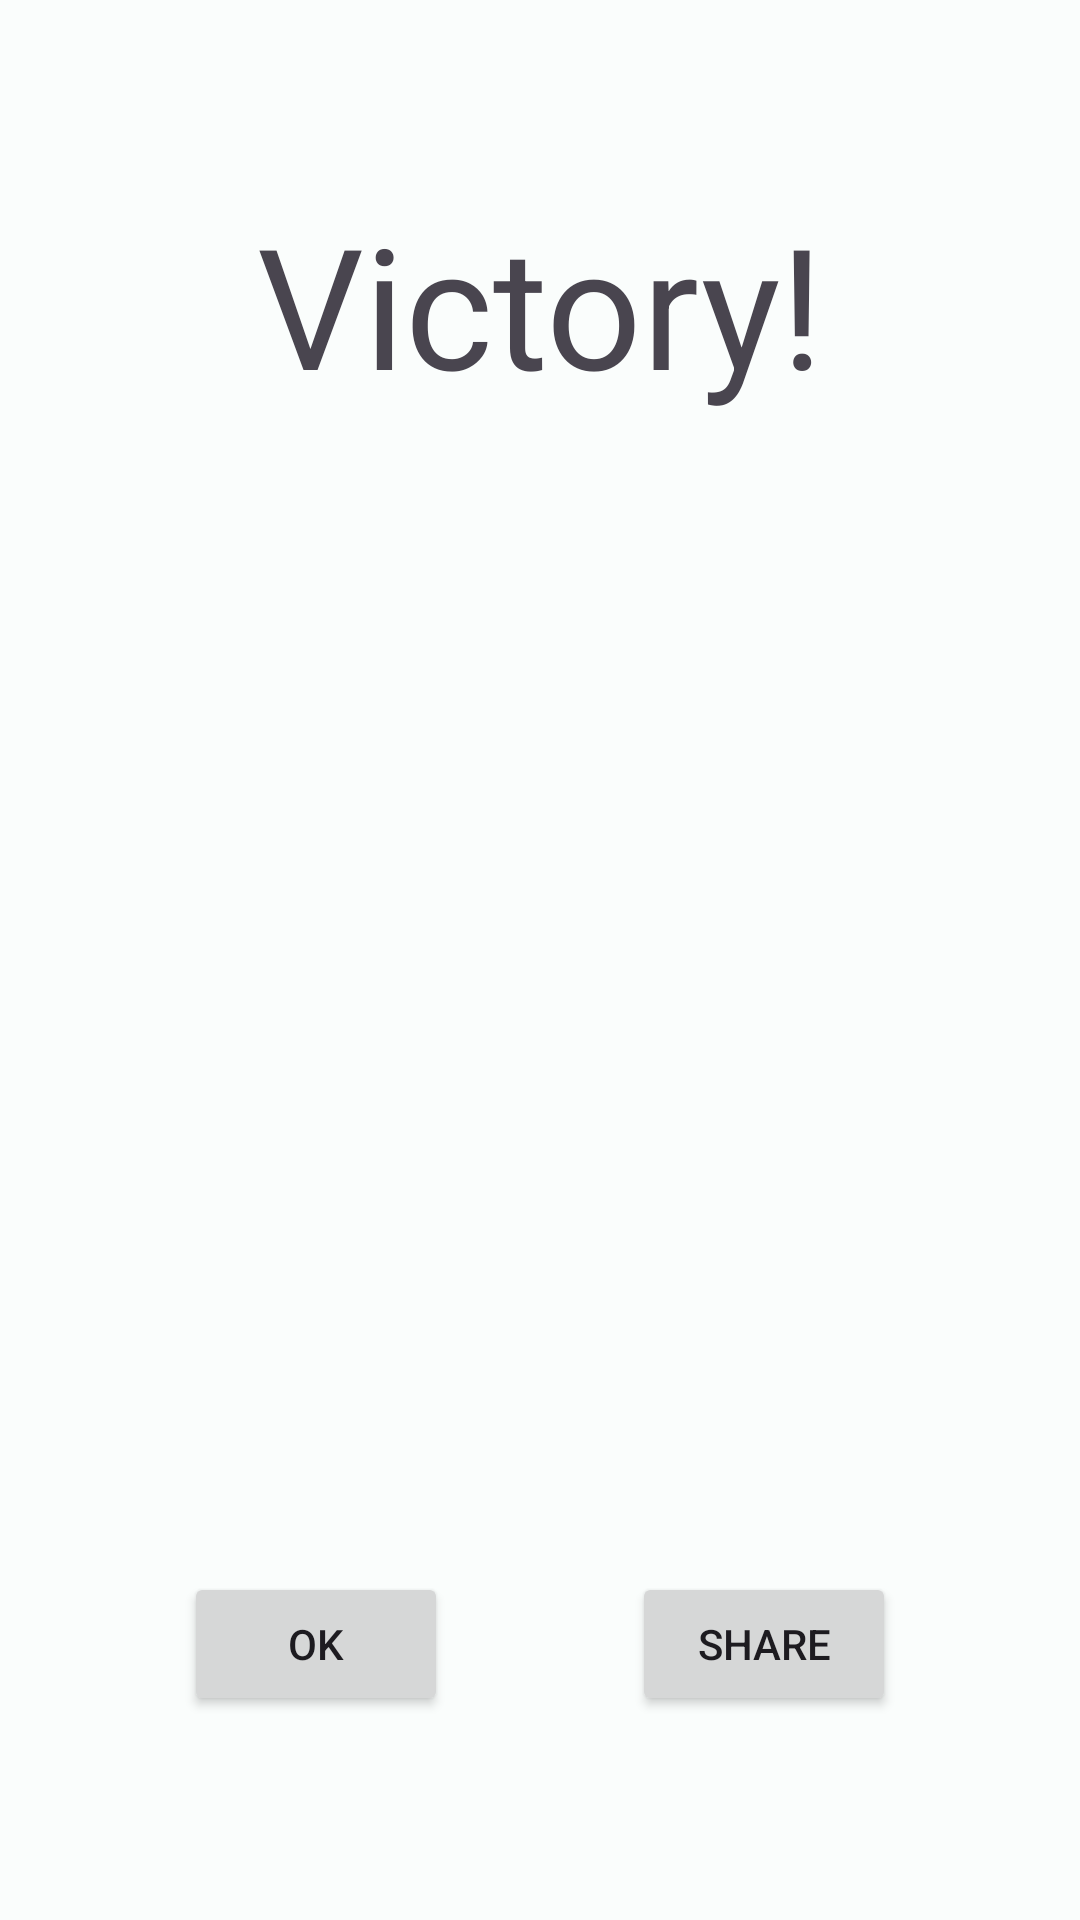

Layout XML and referenced resources for this Android screen:
<!-- AndroidManifest.xml: application theme Theme.TargetHit -->
<!-- res/layout/fragment_victory.xml -->
<?xml version="1.0" encoding="utf-8"?>
<androidx.constraintlayout.widget.ConstraintLayout xmlns:android="http://schemas.android.com/apk/res/android"
    xmlns:app="http://schemas.android.com/apk/res-auto"
    xmlns:tools="http://schemas.android.com/tools"
    android:layout_width="match_parent"
    android:layout_height="match_parent"
    tools:context=".presentation.view.fragment.VictoryFragment" >

    <androidx.constraintlayout.widget.ConstraintLayout
        android:id="@+id/victoryLayout"
        android:layout_width="match_parent"
        android:layout_height="match_parent"
        app:layout_constraintBottom_toBottomOf="parent"
        app:layout_constraintEnd_toEndOf="parent"
        app:layout_constraintStart_toStartOf="parent"
        app:layout_constraintTop_toTopOf="parent">

        <TextView
            android:id="@+id/textView5"
            android:layout_width="wrap_content"
            android:layout_height="wrap_content"
            android:layout_marginTop="64dp"
            android:text="@string/victory"
            android:textAppearance="@style/TextAppearance.AppCompat.Display3"
            app:layout_constraintEnd_toEndOf="parent"
            app:layout_constraintStart_toStartOf="parent"
            app:layout_constraintTop_toTopOf="parent" />

        <TextView
            android:id="@+id/textVictoryScore"
            android:layout_width="wrap_content"
            android:layout_height="wrap_content"
            android:layout_marginTop="64dp"
            android:textAppearance="@style/TextAppearance.AppCompat.Display1"
            app:layout_constraintEnd_toEndOf="parent"
            app:layout_constraintStart_toStartOf="parent"
            app:layout_constraintTop_toBottomOf="@+id/textView5"
            tools:text="Total score: 5200" />

        <Button
            android:id="@+id/buttonShare"
            android:layout_width="wrap_content"
            android:layout_height="wrap_content"
            android:layout_marginBottom="68dp"
            android:text="Share"
            app:icon="?attr/actionModeShareDrawable"
            app:iconSize="24dp"
            app:layout_constraintBottom_toBottomOf="parent"
            app:layout_constraintEnd_toEndOf="parent"
            app:layout_constraintHorizontal_bias="0.5"
            app:layout_constraintStart_toEndOf="@+id/buttonVictory" />

        <Button
            android:id="@+id/buttonVictory"
            android:layout_width="wrap_content"
            android:layout_height="wrap_content"
            android:layout_marginBottom="68dp"
            android:text="@string/ok"
            app:layout_constraintBottom_toBottomOf="parent"
            app:layout_constraintEnd_toStartOf="@+id/buttonShare"
            app:layout_constraintHorizontal_bias="0.5"
            app:layout_constraintStart_toStartOf="parent" />
    </androidx.constraintlayout.widget.ConstraintLayout>

    <ProgressBar
        android:id="@+id/progressBar"
        style="?android:attr/progressBarStyle"
        android:layout_width="wrap_content"
        android:layout_height="wrap_content"
        app:layout_constraintBottom_toBottomOf="parent"
        app:layout_constraintEnd_toEndOf="parent"
        app:layout_constraintStart_toStartOf="parent"
        app:layout_constraintTop_toTopOf="parent"
        android:visibility="gone"
        tools:visibility="gone"/>

    <TextView
        android:id="@+id/errorTextView"
        android:layout_width="0dp"
        android:layout_height="wrap_content"
        android:layout_marginStart="64dp"
        android:layout_marginEnd="64dp"
        android:text="@string/victory_error_default"
        android:textAlignment="center"
        android:textAppearance="@style/TextAppearance.AppCompat.Large"
        android:textColor="@color/design_default_color_error"
        app:layout_constraintBottom_toBottomOf="parent"
        app:layout_constraintEnd_toEndOf="parent"
        app:layout_constraintStart_toStartOf="parent"
        app:layout_constraintTop_toTopOf="parent"
        android:visibility="gone"
        tools:visibility="gone" />
</androidx.constraintlayout.widget.ConstraintLayout>
<!-- resources referenced by this layout -->
<resources>
  <string name="ok">OK</string>
  <string name="victory">Victory!</string>
  <string name="victory_error_default">An error occurred while saving game data.</string>
  <style name="Theme.TargetHit" parent="Base.Theme.TargetHit" />
  <color name="md_theme_light_primary">#006A69</color>
  <color name="md_theme_light_onPrimary">#FFFFFF</color>
  <color name="md_theme_light_primaryContainer">#6FF7F5</color>
  <color name="md_theme_light_onPrimaryContainer">#00201F</color>
  <color name="md_theme_light_secondary">#4A6362</color>
  <color name="md_theme_light_onSecondary">#FFFFFF</color>
  <color name="md_theme_light_secondaryContainer">#CCE8E7</color>
  <color name="md_theme_light_onSecondaryContainer">#051F1F</color>
  <color name="md_theme_light_tertiary">#4B607C</color>
  <color name="md_theme_light_onTertiary">#FFFFFF</color>
  <color name="md_theme_light_tertiaryContainer">#D2E4FF</color>
  <color name="md_theme_light_onTertiaryContainer">#031C35</color>
  <color name="md_theme_light_error">#BA1A1A</color>
  <color name="md_theme_light_errorContainer">#FFDAD6</color>
  <color name="md_theme_light_onError">#FFFFFF</color>
  <color name="md_theme_light_onErrorContainer">#410002</color>
  <color name="md_theme_light_background">#FAFDFC</color>
  <color name="md_theme_light_onBackground">#191C1C</color>
  <color name="md_theme_light_surface">#FAFDFC</color>
  <color name="md_theme_light_onSurface">#191C1C</color>
  <color name="md_theme_light_surfaceVariant">#DAE5E3</color>
  <color name="md_theme_light_onSurfaceVariant">#3F4948</color>
  <color name="md_theme_light_outline">#6F7978</color>
  <color name="md_theme_light_inverseOnSurface">#EFF1F0</color>
  <color name="md_theme_light_inverseSurface">#2D3131</color>
  <color name="md_theme_light_inversePrimary">#4DDAD8</color>
</resources>
